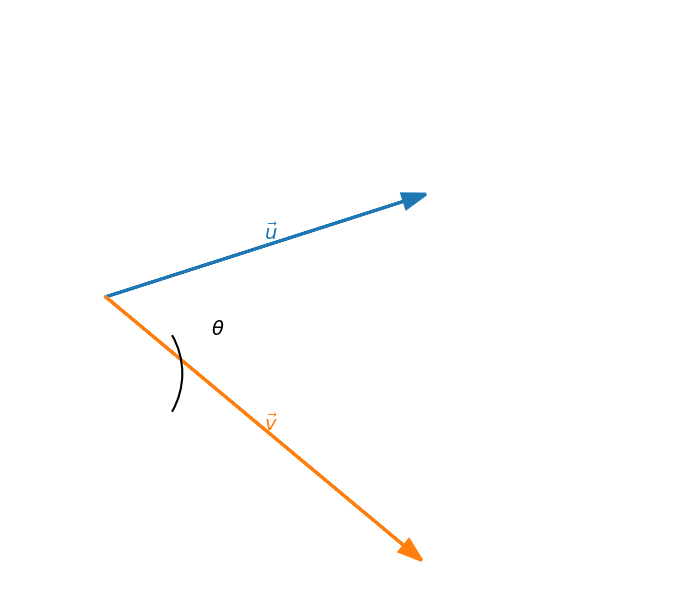

Recreate this plot in Python.
# Shift both vectors (u and v) downward by more for better spacing, keeping symmetry
import numpy as np
import matplotlib.pyplot as plt

# Define symmetric vectors about x-axis for perfect centered θ
angle = np.deg2rad(30)  # each vector 30° from x-axis (angle plus grand)
length = 1.8
shift_y = -0.4  # déplacement vers le bas
u = np.array([length * np.cos(angle), length * np.sin(angle) + shift_y])
v = np.array([length * np.cos(-angle), length * np.sin(-angle) + shift_y])

# Compute θ (should be 2*angle)
theta = 2 * angle

# Figure setup
fig, ax = plt.subplots(figsize=(7,7))
ax.set_aspect("equal")
ax.set_xlim(-0.5, 3)
ax.set_ylim(-1.5, 1.5)
ax.set_xticks([])
ax.set_yticks([])
for s in ax.spines.values():
    s.set_visible(False)

# Axes supprimés

# Vectors u (blue) and v (orange)
ax.arrow(0, 0, u[0], u[1], head_width=0.08, head_length=0.12, linewidth=2.2, color="#1f77b4")
ax.arrow(0, 0, v[0], v[1], head_width=0.08, head_length=0.12, linewidth=2.2, color="#ff7f0e")

# Labels positionnés au milieu des vecteurs
ax.text(u[0]/2 + 0.05, u[1]/2 + 0.05, r"$\vec{u}$", fontsize=14, color="#1f77b4")
ax.text(v[0]/2 + 0.05, v[1]/2 - 0.05, r"$\vec{v}$", fontsize=14, color="#ff7f0e")

# Arc pour montrer l'angle θ entre les vecteurs
from matplotlib.patches import Arc
arc = Arc((0, shift_y), 0.8, 0.8, angle=0, theta1=-np.rad2deg(angle), theta2=np.rad2deg(angle), 
          color='black', linewidth=1.5)
ax.add_patch(arc)

# θ label positionné au milieu de l'arc (plus haut)
theta_mid_radius = 0.5  # rayon plus grand pour positionner θ
theta_x = theta_mid_radius * np.cos(0)  # au milieu (angle = 0)
theta_y = theta_mid_radius * np.sin(0) + shift_y + 0.2  # plus haut
ax.text(theta_x + 0.05, theta_y, r"$\theta$", fontsize=14)


plt.tight_layout()
plt.savefig("produit_scalaire_simple_aigu_v4.png", dpi=200, bbox_inches="tight")
plt.show()

print("Graphique sauvegardé sous 'produit_scalaire_simple_aigu_v4.png'")
